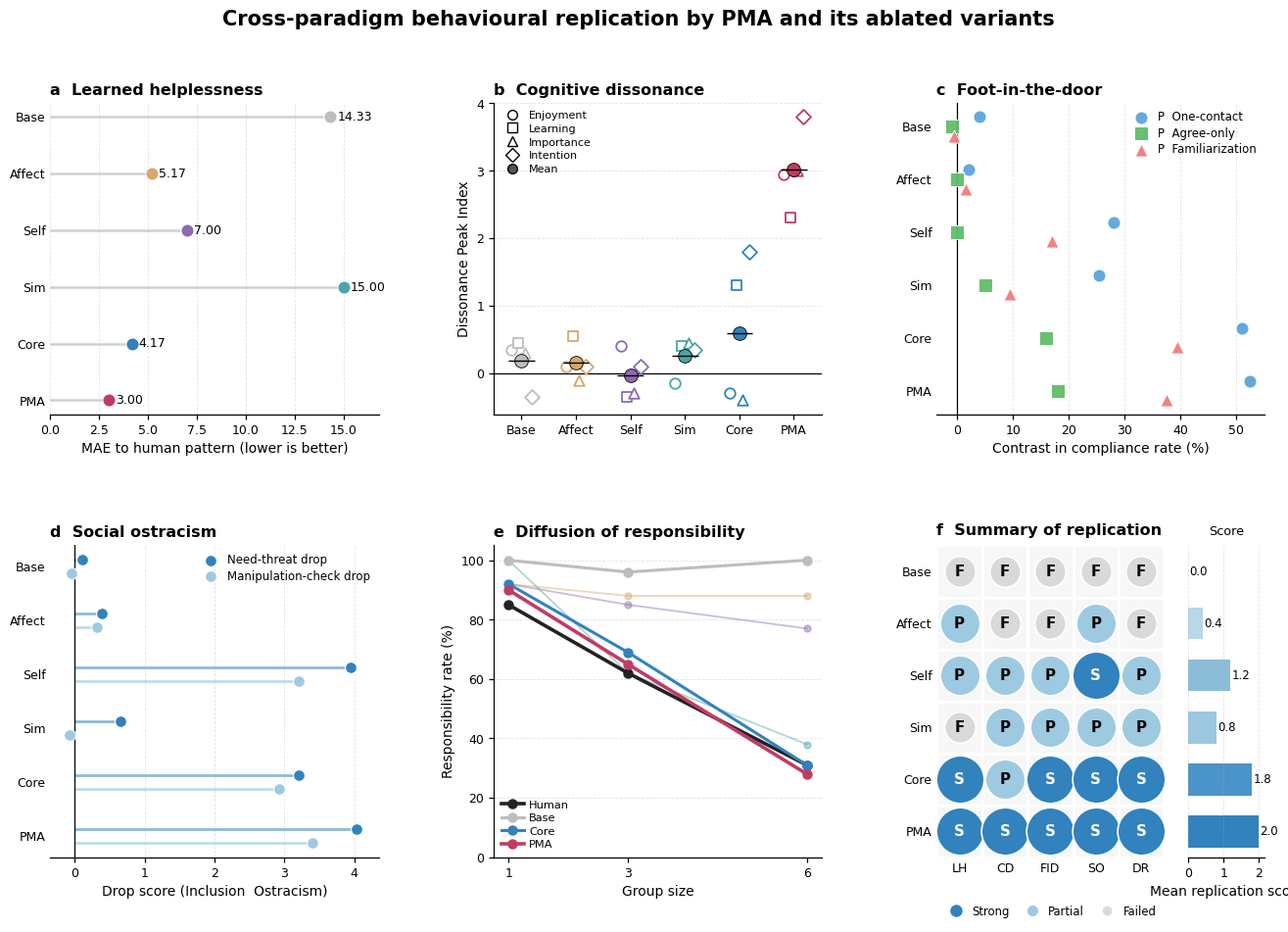

Recreate this plot in Python.
# import numpy as np
# import matplotlib.pyplot as plt
# from matplotlib.lines import Line2D
#
# # =========================================================
# # Global style
# # =========================================================
# plt.rcParams.update({
#     "font.family": "DejaVu Sans",
#     "font.size": 9.5,
#     "axes.titlesize": 11.5,
#     "axes.labelsize": 10,
#     "xtick.labelsize": 9,
#     "ytick.labelsize": 9,
#     "axes.linewidth": 0.9,
#     "xtick.major.width": 0.9,
#     "ytick.major.width": 0.9,
# })
#
# # =========================================================
# # Model labels
# # =========================================================
# models_short = ["Base", "Affect", "Self", "Sim", "Core", "PMA"]
#
# model_colors = {
#     "Human": "#222222",
#     "Base": "#bdbdbd",
#     "Affect": "#d9a66b",
#     "Self": "#8c6bb1",
#     "Sim": "#4aa6a6",
#     "Core": "#3182bd",
#     "PMA": "#c23b63",
# }
#
# # =========================================================
# # Panel a: Learned helplessness
# # =========================================================
# lh_mae = {
#     "Base": 14.33,
#     "Affect": 5.17,
#     "Self": 7.00,
#     "Sim": 15.00,
#     "Core": 4.17,
#     "PMA": 3.00,
# }
#
# # =========================================================
# # Panel b: Cognitive dissonance
# # =========================================================
# cd_dpi = {
#     "Base":   [0.35, 0.45, 0.30, -0.35],
#     "Affect": [0.10, 0.55, -0.10, 0.10],
#     "Self":   [0.40, -0.35, -0.30, 0.10],
#     "Sim":    [-0.15, 0.40, 0.45, 0.35],
#     "Core":   [-0.30, 1.30, -0.40, 1.80],
#     "PMA":    [2.95, 2.30, 3.00, 3.80],
# }
# cd_mean = {m: np.mean(vals) for m, vals in cd_dpi.items()}
#
# measure_names = ["Enjoyment", "Learning", "Importance", "Intention"]
# measure_markers = ["o", "s", "^", "D"]
#
# # =========================================================
# # Panel c: Foot-in-the-door
# # =========================================================
# fid_contrasts = {
#     "Base": {
#         "P  One-contact": 4.0,
#         "P  Agree-only": -1.0,
#         "P  Familiarization": -0.5,
#     },
#     "Affect": {
#         "P  One-contact": 2.0,
#         "P  Agree-only": 0.0,
#         "P  Familiarization": 1.5,
#     },
#     "Self": {
#         "P  One-contact": 28.0,
#         "P  Agree-only": 0.0,
#         "P  Familiarization": 17.0,
#     },
#     "Sim": {
#         "P  One-contact": 25.5,
#         "P  Agree-only": 5.0,
#         "P  Familiarization": 9.5,
#     },
#     "Core": {
#         "P  One-contact": 51.0,
#         "P  Agree-only": 16.0,
#         "P  Familiarization": 39.5,
#     },
#     "PMA": {
#         "P  One-contact": 52.5,
#         "P  Agree-only": 18.0,
#         "P  Familiarization": 37.5,
#     },
# }
#
# contrast_names = ["P  One-contact", "P  Agree-only", "P  Familiarization"]
#
# contrast_colors = {
#     "P  One-contact": "#5DA5DA",
#     "P  Agree-only": "#60BD68",
#     "P  Familiarization": "#F17C79",
# }
#
# contrast_markers = {
#     "P  One-contact": "o",
#     "P  Agree-only": "s",
#     "P  Familiarization": "^",
# }
#
# # =========================================================
# # Panel d: Social ostracism
# # =========================================================
# so_need_drop = {
#     "Base": 0.10,
#     "Affect": 0.38,
#     "Self": 3.95,
#     "Sim": 0.65,
#     "Core": 3.20,
#     "PMA": 4.03,
# }
# so_manip_drop = {
#     "Base": -0.05,
#     "Affect": 0.31,
#     "Self": 3.20,
#     "Sim": -0.07,
#     "Core": 2.92,
#     "PMA": 3.40,
# }
#
# # =========================================================
# # Panel e: Diffusion of responsibility
# # =========================================================
# group_sizes = [1, 3, 6]
# dor_rates = {
#     "Human":  [85, 62, 31],
#     "Base":   [100, 96, 100],
#     "Affect": [92, 88, 88],
#     "Self":   [92, 85, 77],
#     "Sim":    [100, 62, 38],
#     "Core":   [92, 69, 31],
#     "PMA":    [90, 65, 28],
# }
#
# # =========================================================
# # Panel f: Summary data
# # 0 = Failed, 1 = Partial, 2 = Strong
# # =========================================================
# summary_experiments_short = ["LH", "CD", "FID", "SO", "DR"]
# summary_matrix = np.array([
#     [0, 0, 0, 0, 0],  # Base
#     [1, 1, 0, 1, 0],  # Affect
#     [1, 1, 1, 2, 1],  # Self
#     [0, 1, 1, 1, 1],  # Sim
#     [2, 1, 2, 2, 2],  # Core
#     [2, 2, 2, 2, 2],  # PMA
# ])
# summary_label = {0: "F", 1: "P", 2: "S"}
# overall_replication_score = summary_matrix.mean(axis=1)
#
# # =========================================================
# # Figure
# # =========================================================
# fig = plt.figure(figsize=(16, 10))
# gs = fig.add_gridspec(2, 3, hspace=0.42, wspace=0.35)
#
# # =========================================================
# # Panel a: Learned helplessness
# # =========================================================
# ax1 = fig.add_subplot(gs[0, 0])
#
# y = np.arange(len(models_short))
# for i, m in enumerate(models_short):
#     ax1.hlines(i, 0, lh_mae[m], color="#d0d0d0", linewidth=1.8, zorder=1)
#     ax1.scatter(
#         lh_mae[m], i,
#         s=90,
#         color=model_colors[m],
#         edgecolor="white",
#         linewidth=0.8,
#         zorder=3
#     )
#     ax1.text(
#         lh_mae[m] + 0.35,
#         i,
#         f"{lh_mae[m]:.2f}",
#         va="center",
#         ha="left",
#         fontsize=9
#     )
#
# ax1.set_yticks(y)
# ax1.set_yticklabels(models_short)
# ax1.invert_yaxis()
# ax1.set_xlim(0, 16.8)
# ax1.set_xlabel("MAE to human pattern (lower is better)")
# ax1.set_title("a  Learned helplessness", loc="left", fontweight="bold")
# ax1.grid(axis="x", linestyle="--", linewidth=0.6, alpha=0.35)
# ax1.spines["top"].set_visible(False)
# ax1.spines["right"].set_visible(False)
# ax1.spines["left"].set_visible(False)
# ax1.tick_params(axis="y", length=0)
#
# # =========================================================
# # Panel b: Cognitive dissonance
# # =========================================================
# ax2 = fig.add_subplot(gs[0, 1])
#
# x = np.arange(len(models_short))
# jitter = np.array([-0.18, -0.06, 0.06, 0.18])
#
# for i, m in enumerate(models_short):
#     vals = cd_dpi[m]
#
#     for j, val in enumerate(vals):
#         ax2.scatter(
#             x[i] + jitter[j],
#             val,
#             s=58,
#             marker=measure_markers[j],
#             facecolor="white",
#             edgecolor=model_colors[m],
#             linewidth=1.3,
#             zorder=3
#         )
#
#     ax2.scatter(
#         x[i],
#         cd_mean[m],
#         s=98,
#         marker="o",
#         color=model_colors[m],
#         edgecolor="black",
#         linewidth=0.6,
#         zorder=4
#     )
#
#     ax2.hlines(
#         cd_mean[m],
#         x[i] - 0.24,
#         x[i] + 0.24,
#         color="black",
#         linewidth=1.0,
#         zorder=4
#     )
#
# ax2.axhline(0, color="black", linewidth=0.9)
# ax2.set_xticks(x)
# ax2.set_xticklabels(models_short)
# ax2.set_ylabel("Dissonance Peak Index")
# ax2.set_title("b  Cognitive dissonance", loc="left", fontweight="bold")
# ax2.grid(axis="y", linestyle="--", linewidth=0.6, alpha=0.35)
# ax2.spines["top"].set_visible(False)
# ax2.spines["right"].set_visible(False)
#
# measure_handles = [
#     Line2D(
#         [0], [0],
#         marker=measure_markers[i],
#         color="none",
#         markerfacecolor="white",
#         markeredgecolor="black",
#         markersize=7,
#         label=measure_names[i]
#     )
#     for i in range(4)
# ]
#
# mean_handle = Line2D(
#     [0], [0],
#     marker="o",
#     color="none",
#     markerfacecolor="#555555",
#     markeredgecolor="black",
#     markersize=7,
#     label="Mean"
# )
#
# ax2.legend(
#     handles=measure_handles + [mean_handle],
#     frameon=False,
#     fontsize=8,
#     loc="upper left",
#     handletextpad=0.5,
#     borderpad=0.2,
#     labelspacing=0.35
# )
#
# # =========================================================
# # Panel c: Foot-in-the-door
# # =========================================================
# ax3 = fig.add_subplot(gs[0, 2])
#
# y_pos = np.arange(len(models_short))
# contrast_offsets = {
#     "P  One-contact": -0.18,
#     "P  Agree-only": 0.00,
#     "P  Familiarization": 0.18,
# }
#
# for cname in contrast_names:
#     vals = [fid_contrasts[m][cname] for m in models_short]
#     y_shifted = y_pos + contrast_offsets[cname]
#
#     ax3.scatter(
#         vals,
#         y_shifted,
#         s=88,
#         marker=contrast_markers[cname],
#         color=contrast_colors[cname],
#         edgecolor="white",
#         linewidth=0.7,
#         alpha=0.95,
#         label=cname,
#         zorder=3
#     )
#
# ax3.axvline(0, color="black", linewidth=0.9)
# ax3.set_yticks(y_pos)
# ax3.set_yticklabels(models_short)
# ax3.invert_yaxis()
# ax3.set_xlabel("Contrast in compliance rate (%)")
# ax3.set_title("c  Foot-in-the-door", loc="left", fontweight="bold")
# ax3.grid(axis="x", linestyle="--", linewidth=0.6, alpha=0.35)
# ax3.spines["top"].set_visible(False)
# ax3.spines["right"].set_visible(False)
# ax3.spines["left"].set_visible(False)
# ax3.tick_params(axis="y", length=0)
# ax3.legend(
#     frameon=False,
#     fontsize=8.5,
#     loc="upper right",
#     handletextpad=0.5,
#     borderpad=0.2,
#     labelspacing=0.3
# )
#
# # =========================================================
# # Panel d: Social ostracism
# # Dot plot
# # =========================================================
# ax4 = fig.add_subplot(gs[1, 0])
#
# y = np.arange(len(models_short))
#
# need_vals = np.array([so_need_drop[m] for m in models_short])
# manip_vals = np.array([so_manip_drop[m] for m in models_short])
#
# offset = 0.13
#
# for i in range(len(models_short)):
#     ax4.hlines(
#         y=i - offset,
#         xmin=0,
#         xmax=need_vals[i],
#         color="#3182bd",
#         linewidth=2.0,
#         alpha=0.55,
#         zorder=1
#     )
#     ax4.hlines(
#         y=i + offset,
#         xmin=0,
#         xmax=manip_vals[i],
#         color="#9ecae1",
#         linewidth=2.0,
#         alpha=0.65,
#         zorder=1
#     )
#
# ax4.scatter(
#     need_vals,
#     y - offset,
#     s=72,
#     color="#3182bd",
#     edgecolor="white",
#     linewidth=0.8,
#     label="Need-threat drop",
#     zorder=3
# )
#
# ax4.scatter(
#     manip_vals,
#     y + offset,
#     s=72,
#     color="#9ecae1",
#     edgecolor="white",
#     linewidth=0.8,
#     label="Manipulation-check drop",
#     zorder=3
# )
#
# ax4.axvline(0, color="black", linewidth=0.9)
# ax4.set_yticks(y)
# ax4.set_yticklabels(models_short)
# ax4.invert_yaxis()
# ax4.set_xlim(-0.35, 4.35)
# ax4.set_xlabel("Drop score (Inclusion  Ostracism)")
# ax4.set_title("d  Social ostracism", loc="left", fontweight="bold")
# ax4.grid(axis="x", linestyle="--", linewidth=0.6, alpha=0.35)
# ax4.spines["top"].set_visible(False)
# ax4.spines["right"].set_visible(False)
# ax4.spines["left"].set_visible(False)
# ax4.tick_params(axis="y", length=0)
# ax4.legend(
#     frameon=False,
#     fontsize=8.5,
#     loc="upper right",
#     handletextpad=0.5,
#     borderpad=0.2,
#     labelspacing=0.3
# )
#
# # =========================================================
# # Panel e: Diffusion of responsibility
# # =========================================================
# ax5 = fig.add_subplot(gs[1, 1])
#
# highlight_models = ["Human", "Base", "Core", "PMA"]
#
# for name, vals in dor_rates.items():
#     if name in highlight_models:
#         lw = 2.6 if name in ["Human", "PMA"] else 2.2
#         alpha = 1.0
#         z = 4
#         ms = 6.5
#     else:
#         lw = 1.3
#         alpha = 0.45
#         z = 2
#         ms = 5.0
#
#     ax5.plot(
#         group_sizes,
#         vals,
#         marker="o",
#         linewidth=lw,
#         markersize=ms,
#         color=model_colors[name],
#         alpha=alpha,
#         label=name,
#         zorder=z
#     )
#
# ax5.set_xticks(group_sizes)
# ax5.set_xlabel("Group size")
# ax5.set_ylabel("Responsibility rate (%)")
# ax5.set_ylim(0, 105)
# ax5.set_title("e  Diffusion of responsibility", loc="left", fontweight="bold")
# ax5.grid(axis="y", linestyle="--", linewidth=0.6, alpha=0.35)
# ax5.spines["top"].set_visible(False)
# ax5.spines["right"].set_visible(False)
#
# handles, labels = ax5.get_legend_handles_labels()
# legend_keep = ["Human", "Base", "Core", "PMA"]
# ordered_handles = [handles[labels.index(o)] for o in legend_keep]
# ordered_labels = legend_keep
# ax5.legend(
#     ordered_handles,
#     ordered_labels,
#     frameon=False,
#     fontsize=8.2,
#     loc="lower left",
#     handletextpad=0.5,
#     borderpad=0.2,
#     labelspacing=0.3
# )
#
# # =========================================================
# # Panel f: Summary of replication
# # Bubble matrix + mean replication score
# # =========================================================
# subgs_f = gs[1, 2].subgridspec(1, 2, width_ratios=[4.3, 1.45], wspace=0.16)
# ax6 = fig.add_subplot(subgs_f[0, 0])
# ax6b = fig.add_subplot(subgs_f[0, 1], sharey=ax6)
#
# # ---- Left: bubble matrix ----
# n_rows, n_cols = summary_matrix.shape
# ax6.set_xlim(-0.5, n_cols - 0.5)
# ax6.set_ylim(n_rows - 0.5, -0.5)
#
# for i in range(n_rows):
#     for j in range(n_cols):
#         rect = plt.Rectangle(
#             (j - 0.5, i - 0.5),
#             1,
#             1,
#             facecolor="#f7f7f7",
#             edgecolor="white",
#             linewidth=2
#         )
#         ax6.add_patch(rect)
#
# bubble_color = {
#     0: "#d9d9d9",
#     1: "#9ecae1",
#     2: "#3182bd"
# }
#
# bubble_size = {
#     0: 520,
#     1: 860,
#     2: 1230
# }
#
# for i in range(n_rows):
#     for j in range(n_cols):
#         val = int(summary_matrix[i, j])
#         ax6.scatter(
#             j,
#             i,
#             s=bubble_size[val],
#             color=bubble_color[val],
#             edgecolor="white",
#             linewidth=1.2,
#             zorder=3
#         )
#         ax6.text(
#             j,
#             i,
#             summary_label[val],
#             ha="center",
#             va="center",
#             fontsize=10.8,
#             fontweight="bold",
#             color="black" if val < 2 else "white",
#             zorder=4
#         )
#
# ax6.set_xticks(np.arange(n_cols))
# ax6.set_xticklabels(summary_experiments_short)
# ax6.set_yticks(np.arange(n_rows))
# ax6.set_yticklabels(models_short)
# ax6.set_title("f  Summary of replication", loc="left", fontweight="bold", pad=8)
# ax6.tick_params(axis="x", length=0)
# ax6.tick_params(axis="y", length=0)
#
# for spine in ax6.spines.values():
#     spine.set_visible(False)
#
# bubble_handles = [
#     Line2D(
#         [0], [0],
#         marker="o",
#         color="none",
#         markerfacecolor="#3182bd",
#         markeredgecolor="white",
#         markersize=10,
#         label="Strong"
#     ),
#     Line2D(
#         [0], [0],
#         marker="o",
#         color="none",
#         markerfacecolor="#9ecae1",
#         markeredgecolor="white",
#         markersize=9,
#         label="Partial"
#     ),
#     Line2D(
#         [0], [0],
#         marker="o",
#         color="none",
#         markerfacecolor="#d9d9d9",
#         markeredgecolor="white",
#         markersize=8,
#         label="Failed"
#     ),
# ]
#
# ax6.legend(
#     handles=bubble_handles,
#     frameon=False,
#     fontsize=8.4,
#     loc="upper center",
#     bbox_to_anchor=(0.5, -0.12),
#     ncol=3,
#     handletextpad=0.4,
#     columnspacing=1.0
# )
#
# # ---- Right: mean replication score ----
# y = np.arange(n_rows)
# bar_colors = ["#d9d9d9", "#b8d7e8", "#8cbdd8", "#9cc7df", "#4b94ca", "#3182bd"]
#
# ax6b.barh(
#     y,
#     overall_replication_score,
#     color=bar_colors,
#     edgecolor="none",
#     height=0.62
# )
#
# for i, v in enumerate(overall_replication_score):
#     ax6b.text(
#         v + 0.04,
#         i,
#         f"{v:.1f}",
#         va="center",
#         ha="left",
#         fontsize=8.5
#     )
#
# ax6b.set_xlim(0, 2.18)
# ax6b.set_xticks([0, 1, 2])
# ax6b.set_xlabel("Mean replication score")
# ax6b.set_title("Score", fontsize=9.2, pad=8)
# ax6b.tick_params(axis="y", left=False, labelleft=False)
# ax6b.grid(axis="x", linestyle="--", linewidth=0.6, alpha=0.35)
# ax6b.spines["top"].set_visible(False)
# ax6b.spines["right"].set_visible(False)
# ax6b.spines["left"].set_visible(False)
#
# # =========================================================
# # Title
# # =========================================================
# fig.suptitle(
#     "Cross-paradigm behavioural replication by PMA and its ablated variants",
#     fontsize=15,
#     fontweight="bold",
#     y=0.985
# )
#
# plt.tight_layout(rect=[0.02, 0.03, 0.98, 0.955])
# plt.show()
#
# # Optional save:
# # fig.savefig("Figure2_PMA_main_results_final.png", dpi=600, bbox_inches="tight")
# fig.savefig("outputs/Figure3.pdf", bbox_inches="tight")

import numpy as np
import matplotlib.pyplot as plt
from matplotlib.lines import Line2D

# =========================================================
# Global style
# =========================================================
plt.rcParams.update({
    "font.family": "DejaVu Sans",
    "font.size": 9.5,
    "axes.titlesize": 11.5,
    "axes.labelsize": 10,
    "xtick.labelsize": 9,
    "ytick.labelsize": 9,
    "axes.linewidth": 0.9,
    "xtick.major.width": 0.9,
    "ytick.major.width": 0.9,
})

# =========================================================
# Model labels
# =========================================================
models_short = ["Base", "Affect", "Self", "Sim", "Core", "PMA"]

model_colors = {
    "Human": "#222222",
    "Base": "#bdbdbd",
    "Affect": "#d9a66b",
    "Self": "#8c6bb1",
    "Sim": "#4aa6a6",
    "Core": "#3182bd",
    "PMA": "#c23b63",
}

# =========================================================
# Panel a: Learned helplessness
# =========================================================
lh_mae = {
    "Base": 14.33,
    "Affect": 5.17,
    "Self": 7.00,
    "Sim": 15.00,
    "Core": 4.17,
    "PMA": 3.00,
}

# =========================================================
# Panel b: Cognitive dissonance
# =========================================================
cd_dpi = {
    "Base":   [0.35, 0.45, 0.30, -0.35],
    "Affect": [0.10, 0.55, -0.10, 0.10],
    "Self":   [0.40, -0.35, -0.30, 0.10],
    "Sim":    [-0.15, 0.40, 0.45, 0.35],
    "Core":   [-0.30, 1.30, -0.40, 1.80],
    "PMA":    [2.95, 2.30, 3.00, 3.80],
}
cd_mean = {m: np.mean(vals) for m, vals in cd_dpi.items()}

measure_names = ["Enjoyment", "Learning", "Importance", "Intention"]
measure_markers = ["o", "s", "^", "D"]

# =========================================================
# Panel c: Foot-in-the-door
# =========================================================
fid_contrasts = {
    "Base": {
        "P  One-contact": 4.0,
        "P  Agree-only": -1.0,
        "P  Familiarization": -0.5,
    },
    "Affect": {
        "P  One-contact": 2.0,
        "P  Agree-only": 0.0,
        "P  Familiarization": 1.5,
    },
    "Self": {
        "P  One-contact": 28.0,
        "P  Agree-only": 0.0,
        "P  Familiarization": 17.0,
    },
    "Sim": {
        "P  One-contact": 25.5,
        "P  Agree-only": 5.0,
        "P  Familiarization": 9.5,
    },
    "Core": {
        "P  One-contact": 51.0,
        "P  Agree-only": 16.0,
        "P  Familiarization": 39.5,
    },
    "PMA": {
        "P  One-contact": 52.5,
        "P  Agree-only": 18.0,
        "P  Familiarization": 37.5,
    },
}

contrast_names = ["P  One-contact", "P  Agree-only", "P  Familiarization"]

contrast_colors = {
    "P  One-contact": "#5DA5DA",
    "P  Agree-only": "#60BD68",
    "P  Familiarization": "#F17C79",
}

contrast_markers = {
    "P  One-contact": "o",
    "P  Agree-only": "s",
    "P  Familiarization": "^",
}

# =========================================================
# Panel d: Social ostracism
# =========================================================
so_need_drop = {
    "Base": 0.10,
    "Affect": 0.38,
    "Self": 3.95,
    "Sim": 0.65,
    "Core": 3.20,
    "PMA": 4.03,
}
so_manip_drop = {
    "Base": -0.05,
    "Affect": 0.31,
    "Self": 3.20,
    "Sim": -0.07,
    "Core": 2.92,
    "PMA": 3.40,
}

# =========================================================
# Panel e: Diffusion of responsibility
# =========================================================
group_sizes = [1, 3, 6]
dor_rates = {
    "Human":  [85, 62, 31],
    "Base":   [100, 96, 100],
    "Affect": [92, 88, 88],
    "Self":   [92, 85, 77],
    "Sim":    [100, 62, 38],
    "Core":   [92, 69, 31],
    "PMA":    [90, 65, 28],
}

# =========================================================
# Panel f: Summary data
# 0 = Failed, 1 = Partial, 2 = Strong
# =========================================================
summary_experiments_short = ["LH", "CD", "FID", "SO", "DR"]
summary_matrix = np.array([
    [0, 0, 0, 0, 0],  # Base
    [1, 0, 0, 1, 0],  # Affect (CD treated as failed under strict peak criterion)
    [1, 1, 1, 2, 1],  # Self
    [0, 1, 1, 1, 1],  # Sim
    [2, 1, 2, 2, 2],  # Core
    [2, 2, 2, 2, 2],  # PMA
])
summary_label = {0: "F", 1: "P", 2: "S"}
overall_replication_score = summary_matrix.mean(axis=1)

# =========================================================
# Figure
# =========================================================
fig = plt.figure(figsize=(16, 10))
gs = fig.add_gridspec(2, 3, hspace=0.42, wspace=0.35)

# =========================================================
# Panel a: Learned helplessness
# =========================================================
ax1 = fig.add_subplot(gs[0, 0])

y = np.arange(len(models_short))
for i, m in enumerate(models_short):
    ax1.hlines(i, 0, lh_mae[m], color="#d0d0d0", linewidth=1.8, zorder=1)
    ax1.scatter(
        lh_mae[m], i,
        s=90,
        color=model_colors[m],
        edgecolor="white",
        linewidth=0.8,
        zorder=3
    )
    ax1.text(
        lh_mae[m] + 0.35,
        i,
        f"{lh_mae[m]:.2f}",
        va="center",
        ha="left",
        fontsize=9
    )

ax1.set_yticks(y)
ax1.set_yticklabels(models_short)
ax1.invert_yaxis()
ax1.set_xlim(0, 16.8)
ax1.set_xlabel("MAE to human pattern (lower is better)")
ax1.set_title("a  Learned helplessness", loc="left", fontweight="bold")
ax1.grid(axis="x", linestyle="--", linewidth=0.6, alpha=0.35)
ax1.spines["top"].set_visible(False)
ax1.spines["right"].set_visible(False)
ax1.spines["left"].set_visible(False)
ax1.tick_params(axis="y", length=0)

# =========================================================
# Panel b: Cognitive dissonance
# =========================================================
ax2 = fig.add_subplot(gs[0, 1])

x = np.arange(len(models_short))
jitter = np.array([-0.18, -0.06, 0.06, 0.18])

for i, m in enumerate(models_short):
    vals = cd_dpi[m]

    for j, val in enumerate(vals):
        ax2.scatter(
            x[i] + jitter[j],
            val,
            s=58,
            marker=measure_markers[j],
            facecolor="white",
            edgecolor=model_colors[m],
            linewidth=1.3,
            zorder=3
        )

    ax2.scatter(
        x[i],
        cd_mean[m],
        s=98,
        marker="o",
        color=model_colors[m],
        edgecolor="black",
        linewidth=0.6,
        zorder=4
    )

    ax2.hlines(
        cd_mean[m],
        x[i] - 0.24,
        x[i] + 0.24,
        color="black",
        linewidth=1.0,
        zorder=4
    )

ax2.axhline(0, color="black", linewidth=0.9)
ax2.set_xticks(x)
ax2.set_xticklabels(models_short)
ax2.set_ylabel("Dissonance Peak Index")
ax2.set_title("b  Cognitive dissonance", loc="left", fontweight="bold")
ax2.grid(axis="y", linestyle="--", linewidth=0.6, alpha=0.35)
ax2.spines["top"].set_visible(False)
ax2.spines["right"].set_visible(False)

measure_handles = [
    Line2D(
        [0], [0],
        marker=measure_markers[i],
        color="none",
        markerfacecolor="white",
        markeredgecolor="black",
        markersize=7,
        label=measure_names[i]
    )
    for i in range(4)
]

mean_handle = Line2D(
    [0], [0],
    marker="o",
    color="none",
    markerfacecolor="#555555",
    markeredgecolor="black",
    markersize=7,
    label="Mean"
)

ax2.legend(
    handles=measure_handles + [mean_handle],
    frameon=False,
    fontsize=8,
    loc="upper left",
    handletextpad=0.5,
    borderpad=0.2,
    labelspacing=0.35
)

# =========================================================
# Panel c: Foot-in-the-door
# =========================================================
ax3 = fig.add_subplot(gs[0, 2])

y_pos = np.arange(len(models_short))
contrast_offsets = {
    "P  One-contact": -0.18,
    "P  Agree-only": 0.00,
    "P  Familiarization": 0.18,
}

for cname in contrast_names:
    vals = [fid_contrasts[m][cname] for m in models_short]
    y_shifted = y_pos + contrast_offsets[cname]

    ax3.scatter(
        vals,
        y_shifted,
        s=88,
        marker=contrast_markers[cname],
        color=contrast_colors[cname],
        edgecolor="white",
        linewidth=0.7,
        alpha=0.95,
        label=cname,
        zorder=3
    )

ax3.axvline(0, color="black", linewidth=0.9)
ax3.set_yticks(y_pos)
ax3.set_yticklabels(models_short)
ax3.invert_yaxis()
ax3.set_xlabel("Contrast in compliance rate (%)")
ax3.set_title("c  Foot-in-the-door", loc="left", fontweight="bold")
ax3.grid(axis="x", linestyle="--", linewidth=0.6, alpha=0.35)
ax3.spines["top"].set_visible(False)
ax3.spines["right"].set_visible(False)
ax3.spines["left"].set_visible(False)
ax3.tick_params(axis="y", length=0)
ax3.legend(
    frameon=False,
    fontsize=8.5,
    loc="upper right",
    handletextpad=0.5,
    borderpad=0.2,
    labelspacing=0.3
)

# =========================================================
# Panel d: Social ostracism
# Dot plot
# =========================================================
ax4 = fig.add_subplot(gs[1, 0])

y = np.arange(len(models_short))

need_vals = np.array([so_need_drop[m] for m in models_short])
manip_vals = np.array([so_manip_drop[m] for m in models_short])

offset = 0.13

for i in range(len(models_short)):
    ax4.hlines(
        y=i - offset,
        xmin=0,
        xmax=need_vals[i],
        color="#3182bd",
        linewidth=2.0,
        alpha=0.55,
        zorder=1
    )
    ax4.hlines(
        y=i + offset,
        xmin=0,
        xmax=manip_vals[i],
        color="#9ecae1",
        linewidth=2.0,
        alpha=0.65,
        zorder=1
    )

ax4.scatter(
    need_vals,
    y - offset,
    s=72,
    color="#3182bd",
    edgecolor="white",
    linewidth=0.8,
    label="Need-threat drop",
    zorder=3
)

ax4.scatter(
    manip_vals,
    y + offset,
    s=72,
    color="#9ecae1",
    edgecolor="white",
    linewidth=0.8,
    label="Manipulation-check drop",
    zorder=3
)

ax4.axvline(0, color="black", linewidth=0.9)
ax4.set_yticks(y)
ax4.set_yticklabels(models_short)
ax4.invert_yaxis()
ax4.set_xlim(-0.35, 4.35)
ax4.set_xlabel("Drop score (Inclusion  Ostracism)")
ax4.set_title("d  Social ostracism", loc="left", fontweight="bold")
ax4.grid(axis="x", linestyle="--", linewidth=0.6, alpha=0.35)
ax4.spines["top"].set_visible(False)
ax4.spines["right"].set_visible(False)
ax4.spines["left"].set_visible(False)
ax4.tick_params(axis="y", length=0)
ax4.legend(
    frameon=False,
    fontsize=8.5,
    loc="upper right",
    handletextpad=0.5,
    borderpad=0.2,
    labelspacing=0.3
)

# =========================================================
# Panel e: Diffusion of responsibility
# =========================================================
ax5 = fig.add_subplot(gs[1, 1])

highlight_models = ["Human", "Base", "Core", "PMA"]

for name, vals in dor_rates.items():
    if name in highlight_models:
        lw = 2.6 if name in ["Human", "PMA"] else 2.2
        alpha = 1.0
        z = 4
        ms = 6.5
    else:
        lw = 1.3
        alpha = 0.45
        z = 2
        ms = 5.0

    ax5.plot(
        group_sizes,
        vals,
        marker="o",
        linewidth=lw,
        markersize=ms,
        color=model_colors[name],
        alpha=alpha,
        label=name,
        zorder=z
    )

ax5.set_xticks(group_sizes)
ax5.set_xlabel("Group size")
ax5.set_ylabel("Responsibility rate (%)")
ax5.set_ylim(0, 105)
ax5.set_title("e  Diffusion of responsibility", loc="left", fontweight="bold")
ax5.grid(axis="y", linestyle="--", linewidth=0.6, alpha=0.35)
ax5.spines["top"].set_visible(False)
ax5.spines["right"].set_visible(False)

handles, labels = ax5.get_legend_handles_labels()
legend_keep = ["Human", "Base", "Core", "PMA"]
ordered_handles = [handles[labels.index(o)] for o in legend_keep]
ordered_labels = legend_keep
ax5.legend(
    ordered_handles,
    ordered_labels,
    frameon=False,
    fontsize=8.2,
    loc="lower left",
    handletextpad=0.5,
    borderpad=0.2,
    labelspacing=0.3
)

# =========================================================
# Panel f: Summary of replication
# Bubble matrix + mean replication score
# =========================================================
subgs_f = gs[1, 2].subgridspec(1, 2, width_ratios=[4.3, 1.45], wspace=0.16)
ax6 = fig.add_subplot(subgs_f[0, 0])
ax6b = fig.add_subplot(subgs_f[0, 1], sharey=ax6)

# ---- Left: bubble matrix ----
n_rows, n_cols = summary_matrix.shape
ax6.set_xlim(-0.5, n_cols - 0.5)
ax6.set_ylim(n_rows - 0.5, -0.5)

for i in range(n_rows):
    for j in range(n_cols):
        rect = plt.Rectangle(
            (j - 0.5, i - 0.5),
            1,
            1,
            facecolor="#f7f7f7",
            edgecolor="white",
            linewidth=2
        )
        ax6.add_patch(rect)

bubble_color = {
    0: "#d9d9d9",
    1: "#9ecae1",
    2: "#3182bd"
}

bubble_size = {
    0: 520,
    1: 860,
    2: 1230
}

for i in range(n_rows):
    for j in range(n_cols):
        val = int(summary_matrix[i, j])
        ax6.scatter(
            j,
            i,
            s=bubble_size[val],
            color=bubble_color[val],
            edgecolor="white",
            linewidth=1.2,
            zorder=3
        )
        ax6.text(
            j,
            i,
            summary_label[val],
            ha="center",
            va="center",
            fontsize=10.8,
            fontweight="bold",
            color="black" if val < 2 else "white",
            zorder=4
        )

ax6.set_xticks(np.arange(n_cols))
ax6.set_xticklabels(summary_experiments_short)
ax6.set_yticks(np.arange(n_rows))
ax6.set_yticklabels(models_short)
ax6.set_title("f  Summary of replication", loc="left", fontweight="bold", pad=8)
ax6.tick_params(axis="x", length=0)
ax6.tick_params(axis="y", length=0)

for spine in ax6.spines.values():
    spine.set_visible(False)

bubble_handles = [
    Line2D(
        [0], [0],
        marker="o",
        color="none",
        markerfacecolor="#3182bd",
        markeredgecolor="white",
        markersize=10,
        label="Strong"
    ),
    Line2D(
        [0], [0],
        marker="o",
        color="none",
        markerfacecolor="#9ecae1",
        markeredgecolor="white",
        markersize=9,
        label="Partial"
    ),
    Line2D(
        [0], [0],
        marker="o",
        color="none",
        markerfacecolor="#d9d9d9",
        markeredgecolor="white",
        markersize=8,
        label="Failed"
    ),
]

ax6.legend(
    handles=bubble_handles,
    frameon=False,
    fontsize=8.4,
    loc="upper center",
    bbox_to_anchor=(0.5, -0.12),
    ncol=3,
    handletextpad=0.4,
    columnspacing=1.0
)

# ---- Right: mean replication score ----
y = np.arange(n_rows)
bar_colors = ["#d9d9d9", "#b8d7e8", "#8cbdd8", "#9cc7df", "#4b94ca", "#3182bd"]

ax6b.barh(
    y,
    overall_replication_score,
    color=bar_colors,
    edgecolor="none",
    height=0.62
)

for i, v in enumerate(overall_replication_score):
    ax6b.text(
        v + 0.04,
        i,
        f"{v:.1f}",
        va="center",
        ha="left",
        fontsize=8.5
    )

ax6b.set_xlim(0, 2.18)
ax6b.set_xticks([0, 1, 2])
ax6b.set_xlabel("Mean replication score")
ax6b.set_title("Score", fontsize=9.2, pad=8)
ax6b.tick_params(axis="y", left=False, labelleft=False)
ax6b.grid(axis="x", linestyle="--", linewidth=0.6, alpha=0.35)
ax6b.spines["top"].set_visible(False)
ax6b.spines["right"].set_visible(False)
ax6b.spines["left"].set_visible(False)

# =========================================================
# Title
# =========================================================
fig.suptitle(
    "Cross-paradigm behavioural replication by PMA and its ablated variants",
    fontsize=15,
    fontweight="bold",
    y=0.975
)

plt.tight_layout(rect=[0.02, 0.035, 0.98, 0.94])
plt.show()

# Optional save:
# fig.savefig("Figure2_PMA_main_results_final.png", dpi=600, bbox_inches="tight")
#fig.savefig("outputs/Figure3_revised.pdf", bbox_inches="tight", pad_inches=0.20)
